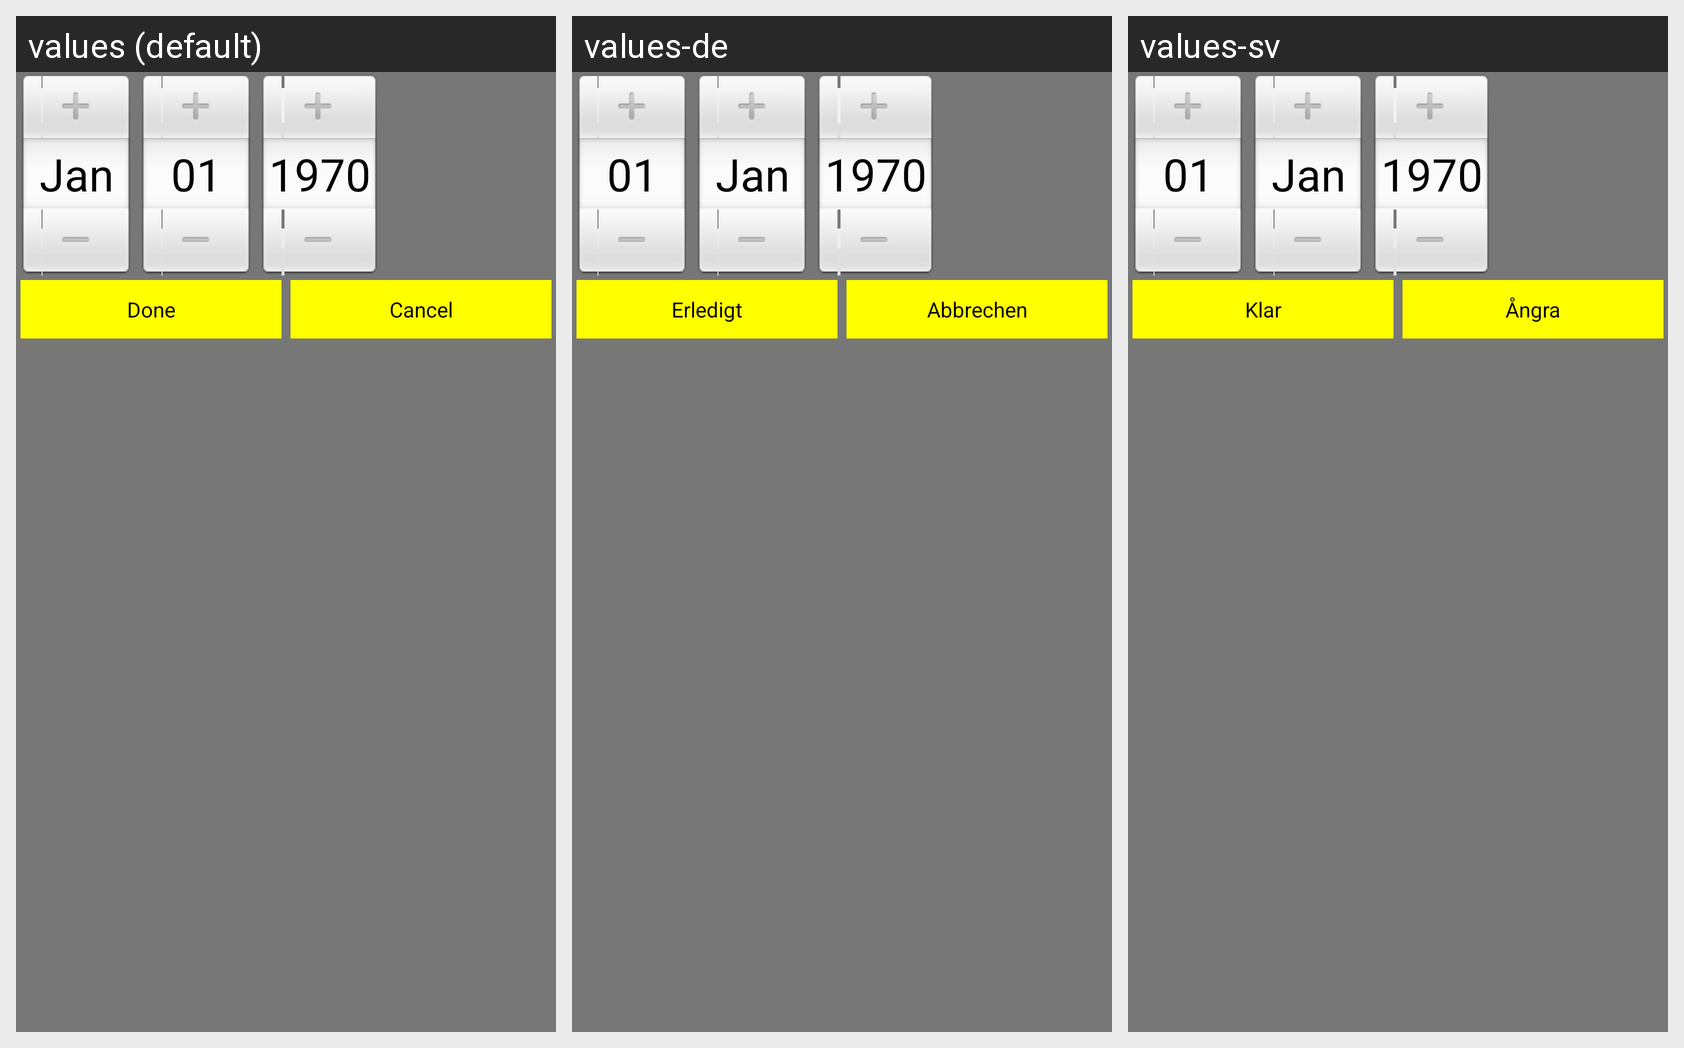

For this localized Android screen grid, give each drawn string resource with its value in every locale shown.
Android screen res/layout/datepicker_dialog.xml rendered under 3 locales, left to right: values (default), values-de, values-sv. Device: Nexus 5 (rendered at 1080×1920; each locale shown at half size, 540×960, under a caption strip naming it); theme AppTheme.
Strings drawn on this screen, with the default value and each locale's value (text and hints the layout hard-codes, and strings that could not be matched under every locale, appear in the picture but are not listed):

done
  values: Done
  values-de: Erledigt
  values-sv: Klar

cancel
  values: Cancel
  values-de: Abbrechen
  values-sv: Ångra
